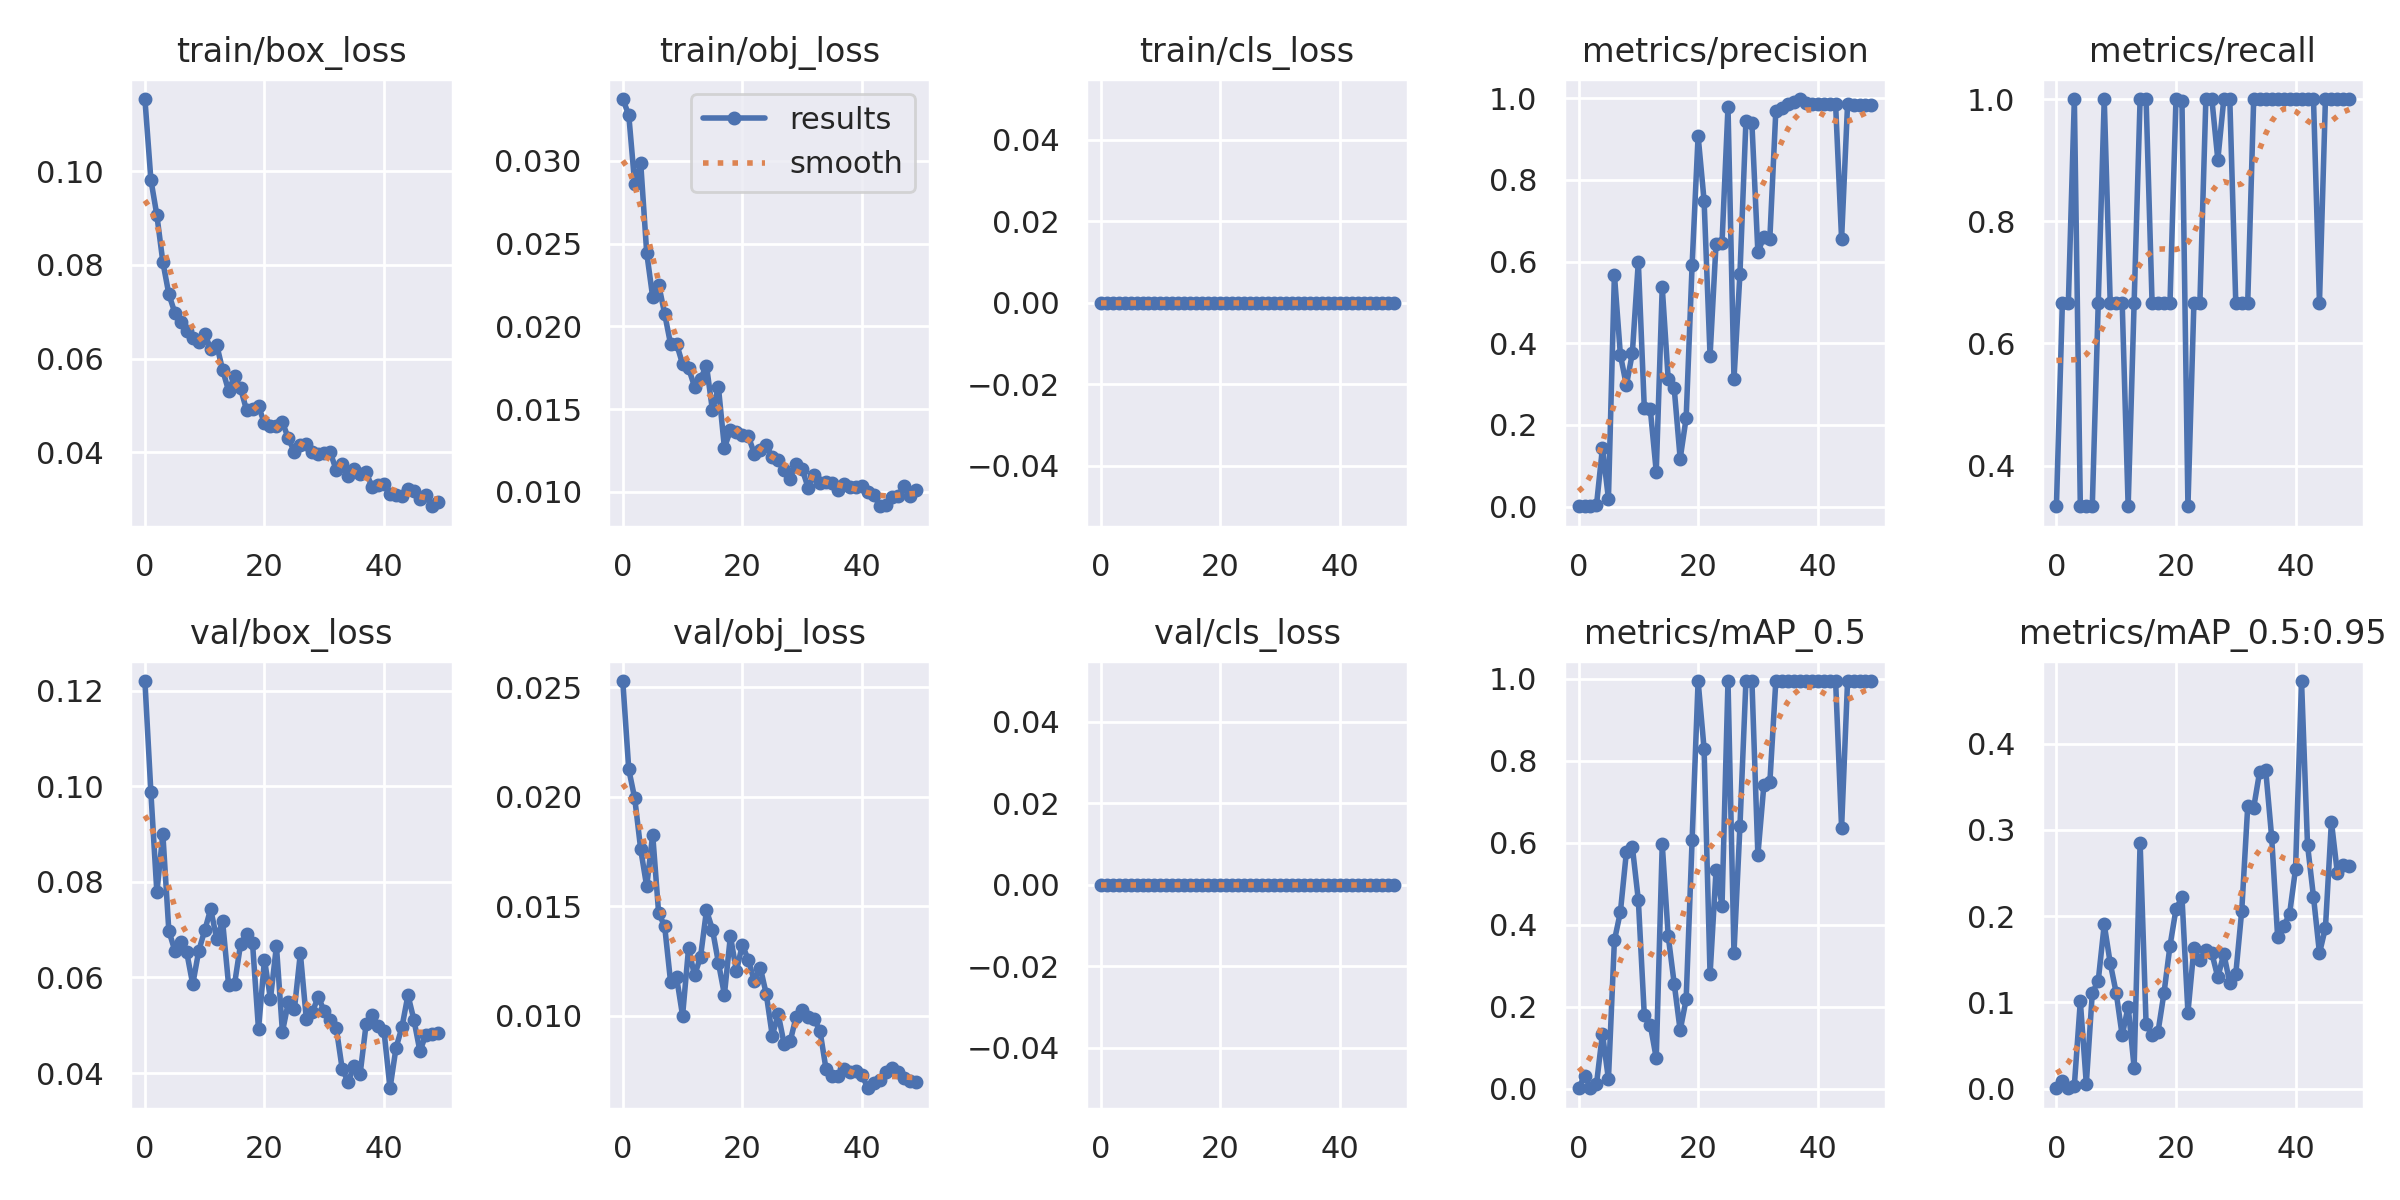

Source data for this figure (header and first rows):
epoch, train/box_loss, train/obj_loss, train/cls_loss, metrics/precision, metrics/recall, metrics/mAP_0.5, metrics/mAP_0.5:0.95, val/box_loss, val/obj_loss, val/cls_loss, x/lr0, x/lr1, x/lr2
0, 0.1154, 0.03373, 0, 0.001111, 0.3333, 0.0016, 0.0005474, 0.122, 0.02529, 0, 0.0928, 0.0008, 0.0008
1, 0.09821, 0.03277, 0, 0.002222, 0.6667, 0.03133, 0.008763, 0.09868, 0.02126, 0, 0.08467, 0.001666, 0.001666
2, 0.09063, 0.02858, 0, 0.002222, 0.6667, 0.002757, 0.001265, 0.0778, 0.01993, 0, 0.0765, 0.002497, 0.002497
3, 0.08064, 0.02985, 0, 0.003333, 1, 0.01143, 0.003676, 0.09001, 0.0176, 0, 0.06829, 0.003292, 0.003292
4, 0.07378, 0.02445, 0, 0.1442, 0.3333, 0.1349, 0.1015, 0.06979, 0.01591, 0, 0.06005, 0.004052, 0.004052
5, 0.06982, 0.02177, 0, 0.01966, 0.3333, 0.0237, 0.005722, 0.06558, 0.01828, 0, 0.05178, 0.004775, 0.004775
6, 0.06781, 0.02253, 0, 0.5681, 0.3333, 0.3621, 0.1108, 0.06736, 0.01468, 0, 0.04346, 0.005463, 0.005463
7, 0.06594, 0.02077, 0, 0.3715, 0.6667, 0.4315, 0.1254, 0.06522, 0.0141, 0, 0.03512, 0.006116, 0.006116
8, 0.06442, 0.01892, 0, 0.297, 1, 0.577, 0.1905, 0.05855, 0.01153, 0, 0.02673, 0.006733, 0.006733
9, 0.06348, 0.01894, 0, 0.3755, 0.6667, 0.5907, 0.1457, 0.06553, 0.01175, 0, 0.01831, 0.007314, 0.007314
10, 0.06527, 0.01773, 0, 0.5994, 0.6667, 0.461, 0.1112, 0.06982, 0.01, 0, 0.00986, 0.00786, 0.00786
11, 0.06212, 0.01748, 0, 0.2418, 0.6667, 0.1804, 0.0618, 0.0743, 0.01308, 0, 0.007822, 0.007822, 0.007822
12, 0.06298, 0.01636, 0, 0.2388, 0.3333, 0.1563, 0.09526, 0.06813, 0.01185, 0, 0.007822, 0.007822, 0.007822
13, 0.05758, 0.01683, 0, 0.08547, 0.6667, 0.07498, 0.0245, 0.0717, 0.01268, 0, 0.007624, 0.007624, 0.007624
14, 0.05311, 0.01763, 0, 0.5373, 1, 0.597, 0.2854, 0.05837, 0.01481, 0, 0.007426, 0.007426, 0.007426
15, 0.0563, 0.01492, 0, 0.3117, 1, 0.3731, 0.07537, 0.05865, 0.01394, 0, 0.007228, 0.007228, 0.007228
16, 0.05364, 0.01631, 0, 0.2902, 0.6667, 0.257, 0.06198, 0.06696, 0.01242, 0, 0.00703, 0.00703, 0.00703
17, 0.04902, 0.01267, 0, 0.1176, 0.6667, 0.1428, 0.0662, 0.06909, 0.01097, 0, 0.006832, 0.006832, 0.006832
18, 0.04915, 0.01372, 0, 0.2169, 0.6667, 0.2184, 0.1112, 0.06721, 0.01364, 0, 0.006634, 0.006634, 0.006634
19, 0.04982, 0.01361, 0, 0.5925, 0.6667, 0.6083, 0.1658, 0.04914, 0.01205, 0, 0.006436, 0.006436, 0.006436
20, 0.04618, 0.01347, 0, 0.9074, 1, 0.995, 0.2081, 0.0637, 0.01324, 0, 0.006238, 0.006238, 0.006238
21, 0.04565, 0.01337, 0, 0.7492, 0.997, 0.83, 0.2223, 0.05555, 0.01255, 0, 0.00604, 0.00604, 0.00604
22, 0.04553, 0.01231, 0, 0.3693, 0.3333, 0.2791, 0.08837, 0.06657, 0.01159, 0, 0.005842, 0.005842, 0.005842
23, 0.04643, 0.01255, 0, 0.6438, 0.6667, 0.5333, 0.1626, 0.04863, 0.0122, 0, 0.005644, 0.005644, 0.005644
24, 0.04294, 0.01281, 0, 0.646, 0.6667, 0.447, 0.1487, 0.05484, 0.01099, 0, 0.005446, 0.005446, 0.005446
25, 0.04007, 0.0121, 0, 0.9781, 1, 0.995, 0.161, 0.05331, 0.009096, 0, 0.005248, 0.005248, 0.005248
26, 0.04156, 0.01194, 0, 0.3121, 1, 0.3317, 0.1571, 0.06503, 0.01007, 0, 0.00505, 0.00505, 0.00505
27, 0.04177, 0.01132, 0, 0.5702, 0.9006, 0.6413, 0.1291, 0.05131, 0.008702, 0, 0.004852, 0.004852, 0.004852
28, 0.04011, 0.01081, 0, 0.9438, 1, 0.995, 0.1566, 0.05273, 0.008833, 0, 0.004654, 0.004654, 0.004654
29, 0.03958, 0.01169, 0, 0.938, 1, 0.995, 0.1225, 0.05597, 0.009962, 0, 0.004456, 0.004456, 0.004456
30, 0.03986, 0.01138, 0, 0.6226, 0.6667, 0.5707, 0.1329, 0.05288, 0.01027, 0, 0.004258, 0.004258, 0.004258
31, 0.04, 0.01026, 0, 0.6605, 0.6667, 0.7411, 0.2064, 0.05106, 0.009933, 0, 0.00406, 0.00406, 0.00406
32, 0.03619, 0.01104, 0, 0.6563, 0.6667, 0.7475, 0.3273, 0.04947, 0.009872, 0, 0.003862, 0.003862, 0.003862
33, 0.03744, 0.01056, 0, 0.9683, 1, 0.995, 0.326, 0.04086, 0.009287, 0, 0.003664, 0.003664, 0.003664
34, 0.03492, 0.01058, 0, 0.9751, 1, 0.995, 0.3676, 0.03812, 0.007557, 0, 0.003466, 0.003466, 0.003466
35, 0.03642, 0.01054, 0, 0.9858, 1, 0.995, 0.3701, 0.04156, 0.007255, 0, 0.003268, 0.003268, 0.003268
36, 0.03534, 0.01009, 0, 0.9908, 1, 0.995, 0.2921, 0.03983, 0.007259, 0, 0.00307, 0.00307, 0.00307
37, 0.03577, 0.01051, 0, 0.9976, 1, 0.995, 0.1765, 0.05023, 0.007563, 0, 0.002872, 0.002872, 0.002872
38, 0.03252, 0.01029, 0, 0.9889, 1, 0.995, 0.1882, 0.05207, 0.007445, 0, 0.002674, 0.002674, 0.002674
39, 0.03311, 0.01031, 0, 0.9858, 1, 0.995, 0.2026, 0.04989, 0.007456, 0, 0.002476, 0.002476, 0.002476
40, 0.03321, 0.01038, 0, 0.9859, 1, 0.995, 0.2549, 0.04871, 0.007297, 0, 0.002278, 0.002278, 0.002278
41, 0.03113, 0.009976, 0, 0.9844, 1, 0.995, 0.4727, 0.03682, 0.00669, 0, 0.00208, 0.00208, 0.00208
42, 0.0308, 0.009838, 0, 0.9843, 1, 0.995, 0.2829, 0.04525, 0.006909, 0, 0.001882, 0.001882, 0.001882
43, 0.03056, 0.009137, 0, 0.9846, 1, 0.995, 0.2226, 0.04963, 0.007089, 0, 0.001684, 0.001684, 0.001684
44, 0.03216, 0.009235, 0, 0.6553, 0.6667, 0.6375, 0.1571, 0.05631, 0.007425, 0, 0.001486, 0.001486, 0.001486
45, 0.03166, 0.009685, 0, 0.9847, 1, 0.995, 0.1865, 0.0511, 0.007623, 0, 0.001288, 0.001288, 0.001288
46, 0.02995, 0.00973, 0, 0.9839, 1, 0.995, 0.3096, 0.04458, 0.007435, 0, 0.00109, 0.00109, 0.00109
47, 0.0309, 0.01034, 0, 0.984, 1, 0.995, 0.2497, 0.04802, 0.007173, 0, 0.000892, 0.000892, 0.000892
48, 0.02846, 0.009749, 0, 0.9839, 1, 0.995, 0.2595, 0.04807, 0.007032, 0, 0.000694, 0.000694, 0.000694
49, 0.02948, 0.01013, 0, 0.9838, 1, 0.995, 0.2581, 0.04845, 0.006993, 0, 0.000496, 0.000496, 0.000496
